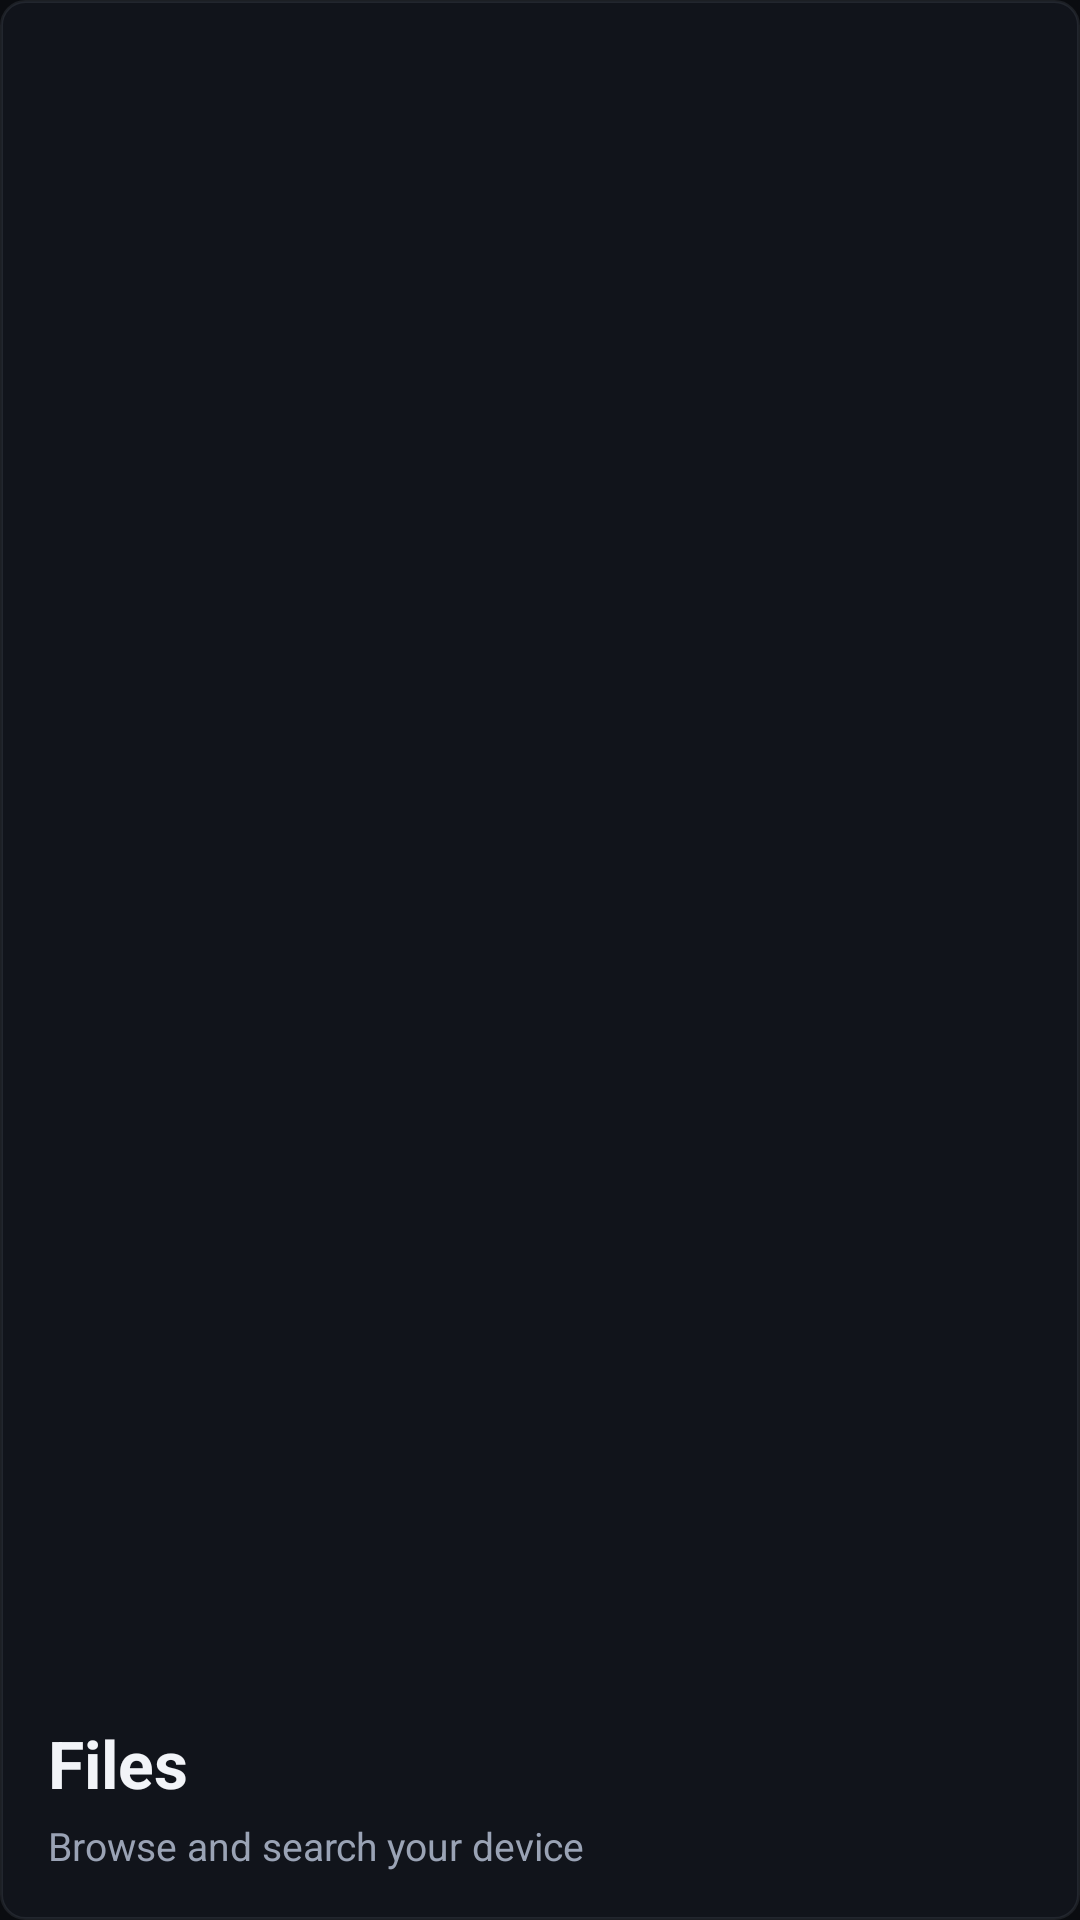

Write the Android layout XML for this screen, with the resource values it uses.
<!-- AndroidManifest.xml: application theme Theme.WayDirect -->
<!-- res/layout/nav_header.xml -->
<?xml version="1.0" encoding="utf-8"?>
<LinearLayout
    xmlns:android="http://schemas.android.com/apk/res/android"
    android:layout_width="match_parent"
    android:layout_height="140dp"
    android:background="@drawable/bg_glass_panel"
    android:gravity="bottom"
    android:orientation="vertical"
    android:padding="@dimen/spacing_md">

    <TextView
        android:layout_width="wrap_content"
        android:layout_height="wrap_content"
        android:text="@string/nav_files"
        android:textColor="@color/waydirect_text_primary"
        android:textSize="22sp"
        android:textStyle="bold" />

    <TextView
        android:layout_width="wrap_content"
        android:layout_height="wrap_content"
        android:layout_marginTop="4dp"
        android:text="@string/layout_nav_header_text_41"
        android:textColor="@color/waydirect_text_secondary"
        android:textSize="13sp" />

</LinearLayout>
<!-- resources referenced by this layout -->
<resources>
  <color name="waydirect_text_primary">#F2F4F8</color>
  <color name="waydirect_text_secondary">#9AA3B5</color>
  <dimen name="spacing_md">16dp</dimen>
  <!-- drawable bg_glass_panel (drawable) -->
  <?xml version="1.0" encoding="utf-8"?>
  <shape xmlns:android="http://schemas.android.com/apk/res/android"
      android:shape="rectangle">
      <solid android:color="@color/waydirect_glass" />
      <corners android:radius="@dimen/radius_sm" />
      <stroke
          android:width="1dp"
          android:color="@color/waydirect_outline_glass" />
  </shape>
  <string name="layout_nav_header_text_41">Browse and search your device</string>
  <string name="nav_files">Files</string>
  <color name="waydirect_glass">#A3151A22</color>
  <dimen name="radius_sm">8dp</dimen>
  <color name="waydirect_outline_glass">#1EA0A8B8</color>
  <color name="waydirect_background">#0A0C10</color>
  <color name="waydirect_primary">#8BA4FF</color>
  <color name="waydirect_on_primary">#FFFFFF</color>
  <color name="waydirect_primary_container">#1E2A4A</color>
  <color name="waydirect_surface_solid">#151A22</color>
  <color name="waydirect_surface_variant">#1E2430</color>
  <color name="waydirect_outline">#3A4254</color>
  <color name="waydirect_outline_variant">#2A3040</color>
  <color name="waydirect_error">#F07178</color>
  <style name="Widget.WayDirect.BottomNavigation" parent="Widget.Material3.BottomNavigationView">
          <item name="android:background">@color/waydirect_surface_solid</item>
          <item name="itemIconTint">@color/waydirect_primary</item>
          <item name="itemTextColor">@color/waydirect_text_secondary</item>
          <item name="itemActiveIndicatorStyle">@style/Widget.WayDirect.BottomNavIndicator</item>
          <item name="elevation">8dp</item>
          <item name="labelVisibilityMode">labeled</item>
      </style>
  <style name="Widget.WayDirect.Card" parent="Widget.Material3.CardView.Elevated">
          <item name="cardBackgroundColor">@color/waydirect_surface</item>
          <item name="cardCornerRadius">@dimen/radius_sm</item>
          <item name="cardElevation">2dp</item>
          <item name="strokeColor">@android:color/transparent</item>
          <item name="strokeWidth">0dp</item>
      </style>
  <style name="Widget.WayDirect.BottomNavIndicator" parent="Widget.Material3.BottomNavigationView.ActiveIndicator">
          <item name="android:color">@color/waydirect_primary_container</item>
          <item name="android:width">64dp</item>
          <item name="android:height">32dp</item>
      </style>
  <color name="waydirect_surface">#151A22</color>
</resources>
